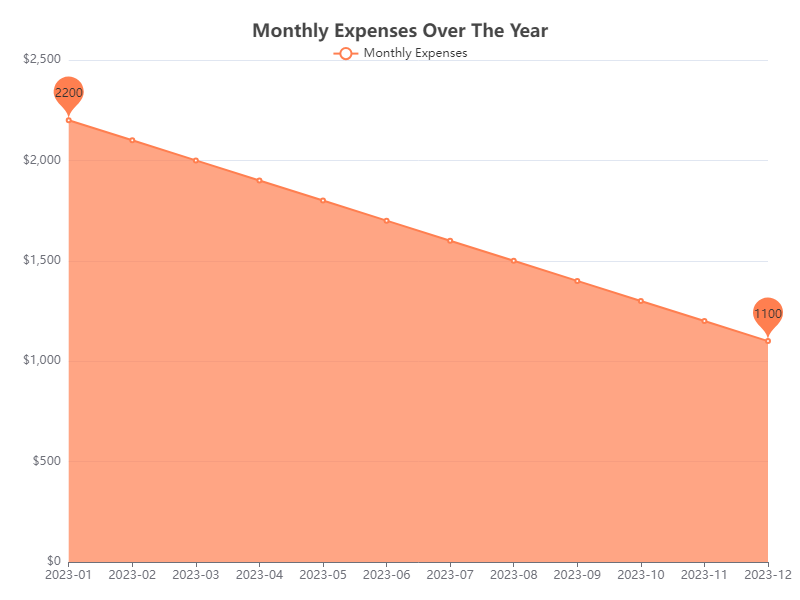

The data file committed next to this chart (first rows):
Date, Monthly Expenses
2023-01, 2200
2023-02, 2100
2023-03, 2000
2023-04, 1900
2023-05, 1800
2023-06, 1700
2023-07, 1600
2023-08, 1500
2023-09, 1400
2023-10, 1300
2023-11, 1200
2023-12, 1100
